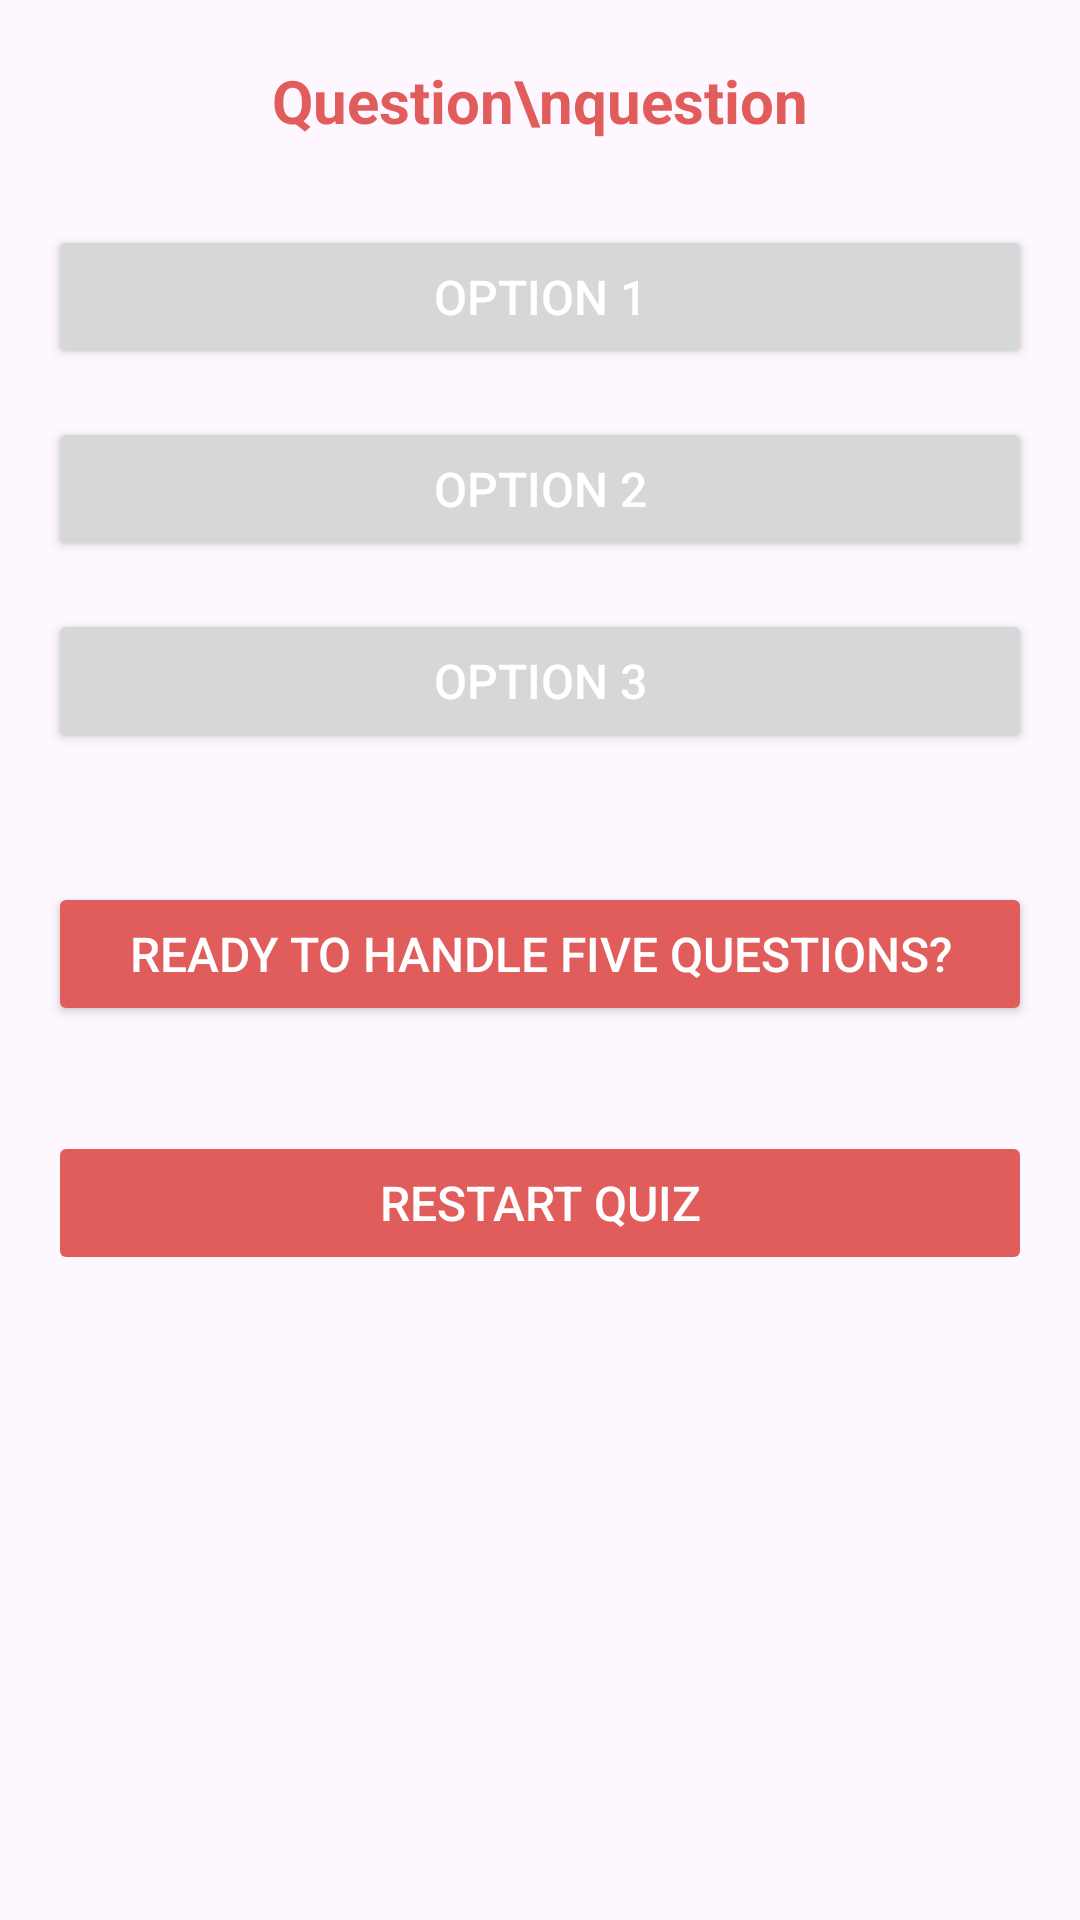

Reconstruct the res/layout file that produces this screen, plus the resources it refers to.
<!-- AndroidManifest.xml: application theme Theme.Quiz_APP -->
<!-- res/layout/quiz_fragment.xml -->
<?xml version="1.0" encoding="utf-8"?>
<LinearLayout xmlns:android="http://schemas.android.com/apk/res/android"
    xmlns:tools="http://schemas.android.com/tools"
    android:layout_width="match_parent"
    android:layout_height="match_parent"
    android:orientation="vertical"
    android:padding="16dp"
    tools:context=".MainActivity">


    <TextView
        android:id="@+id/questionText"
        android:layout_width="match_parent"
        android:layout_height="wrap_content"
        android:padding="4dp"
        android:textStyle="bold"
        android:text="Question\nquestion"
        android:textSize="20sp"
        android:textAlignment="center"
        android:textColor="@color/pink"
        android:layout_marginBottom="16dp"
        tools:ignore="HardcodedText" />

    <Button
        android:id="@+id/option1Button"
        android:layout_width="match_parent"
        android:layout_height="wrap_content"
        android:text="Option 1"
        android:textColor="@color/white"
        android:textSize="16sp"
        android:layout_marginTop="8dp"
        android:layout_marginBottom="8dp"
        tools:ignore="HardcodedText" />

    <Button
        android:id="@+id/option2Button"
        android:layout_width="match_parent"
        android:layout_height="wrap_content"
        android:text="Option 2"
        android:textColor="@color/white"
        android:textSize="16sp"
        android:layout_marginTop="8dp"
        android:layout_marginBottom="8dp"
        tools:ignore="HardcodedText" />

    <Button
        android:id="@+id/option3Button"
        android:layout_width="match_parent"
        android:layout_height="wrap_content"
        android:text="Option 3"
        android:textColor="@color/white"
        android:textSize="16sp"
        android:layout_marginTop="8dp"
        android:layout_marginBottom="8dp"
        tools:ignore="HardcodedText" />


    <Button
        android:id="@+id/readyButton"
        android:layout_width="match_parent"
        android:layout_height="wrap_content"
        android:layout_marginTop="35dp"
        android:backgroundTint="@color/pink"
        android:contentDescription="Press to start the quiz"
        android:enabled="true"
        android:padding="10dp"
        android:text="Ready to Handle Five Questions?"
        android:textColor="@color/white"
        android:textSize="16sp"
        tools:ignore="HardcodedText,TextContrastCheck" />

    <Button
        android:id="@+id/restartButton"
        android:layout_width="match_parent"
        android:layout_height="wrap_content"
        android:text="Restart Quiz"
        android:backgroundTint="@color/pink"
        android:layout_marginTop="35dp"
        android:textSize="16sp"
        android:padding="10dp"
        android:textColor="@color/white"
        android:enabled="false"
        tools:ignore="HardcodedText" />

</LinearLayout>
<!-- resources referenced by this layout -->
<resources>
  <color name="pink">#e05d5c</color>
  <color name="white">#FFFFFFFF</color>
  <style name="Theme.Quiz_APP" parent="Base.Theme.Quiz_APP" />
  <style name="Base.Theme.Quiz_APP" parent="Theme.Material3.DayNight.NoActionBar">
          
          <item name="colorPrimary">@color/navyBlue</item>
          <item name="colorPrimaryVariant">@color/navyBlue</item>
          <item name="android:statusBarColor">@color/navyBlue</item>
      </style>
  <color name="navyBlue">#323b60</color>
</resources>
